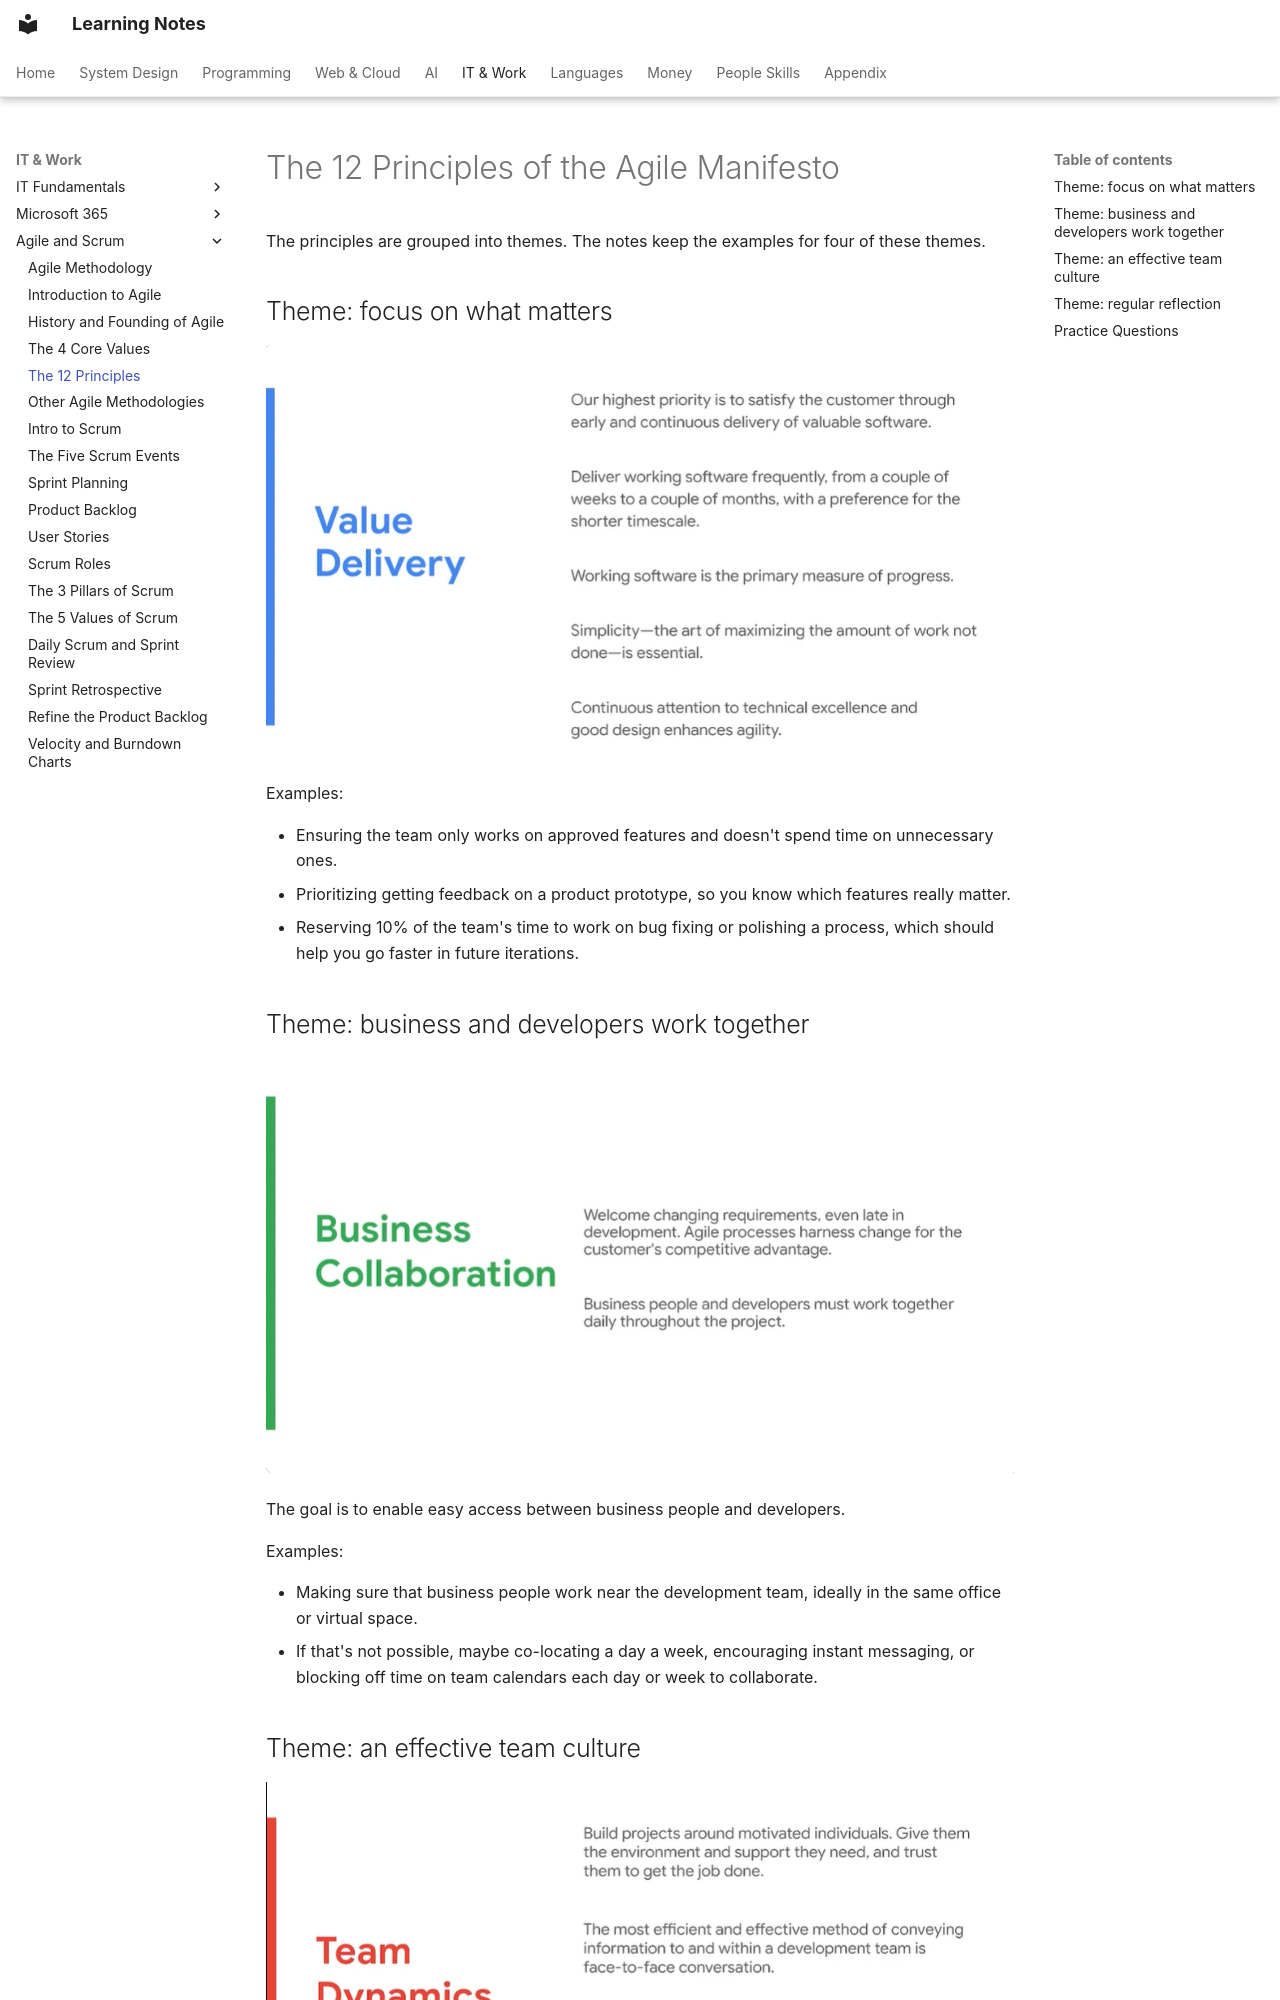

repository: pratham-garg-456/learning-notes · page: coding/agile/twelve-principles/index.html · generator: mkdocs

---
title: The 12 Principles of the Agile Manifesto
---

# The 12 Principles of the Agile Manifesto

The principles are grouped into themes. The notes keep the examples for four of these themes.

## Theme: focus on what matters

![twelve principles](../../assets/notion/twelve-principles/image-19.png)

Examples:

- Ensuring the team only works on approved features and doesn't spend time on unnecessary ones.
- Prioritizing getting feedback on a product prototype, so you know which features really matter.
- Reserving 10% of the team's time to work on bug fixing or polishing a process, which should help you go faster in future iterations.

## Theme: business and developers work together

![twelve principles](../../assets/notion/twelve-principles/image-20.png)

The goal is to enable easy access between business people and developers.

Examples:

- Making sure that business people work near the development team, ideally in the same office or virtual space.
- If that's not possible, maybe co-locating a day a week, encouraging instant messaging, or blocking off time on team calendars each day or week to collaborate.
